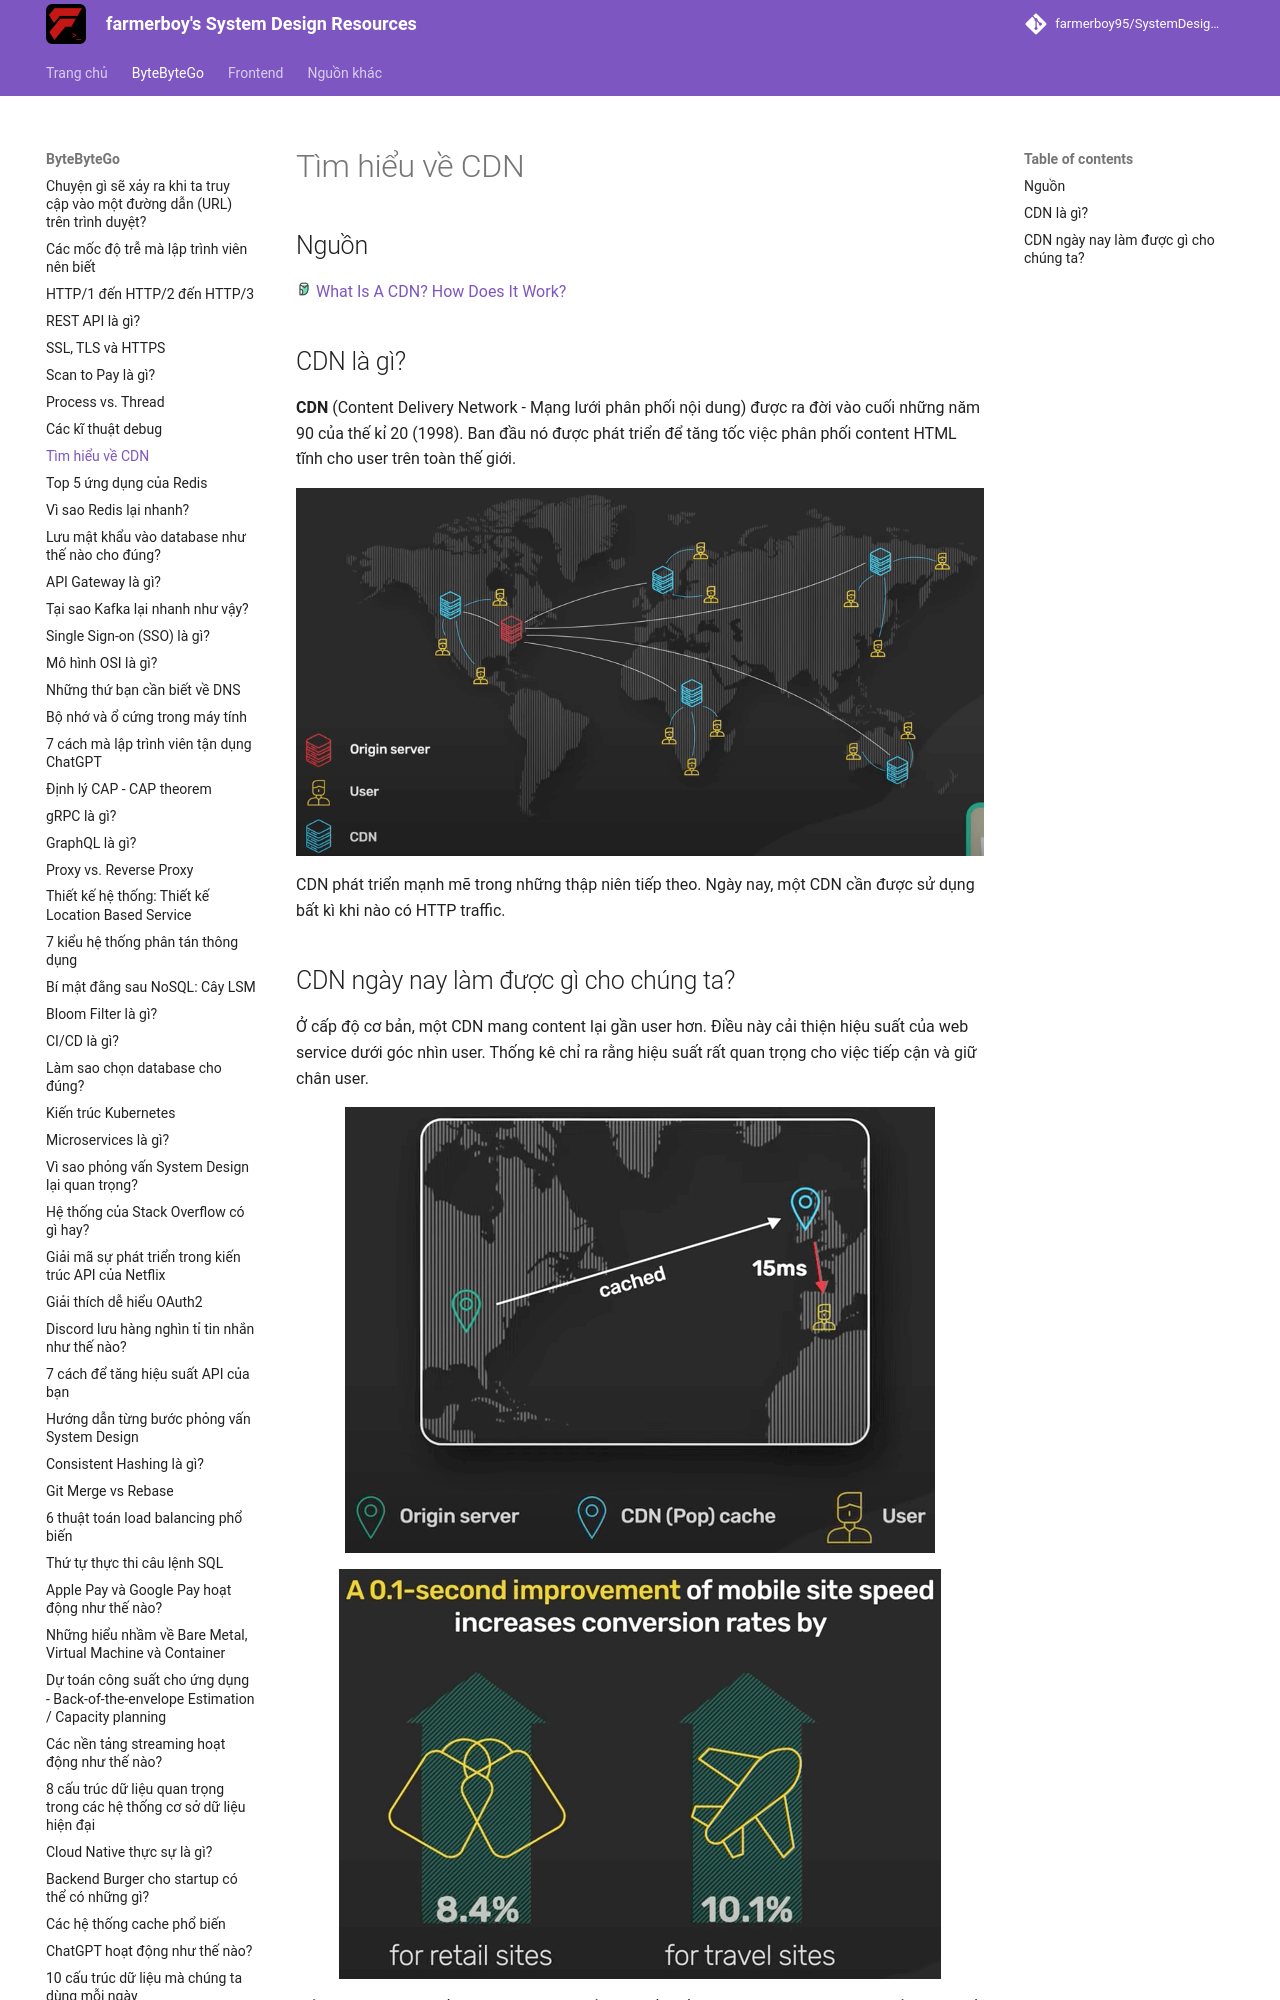

repository: farmerboy95/SystemDesignResources · page: ByteByteGo/cdn/index.html · generator: mkdocs

# Tìm hiểu về CDN

## Nguồn

<img src="../../assets/images/bytebytego.png" width="16" height="16"/> [What Is A CDN? How Does It Work?](https://www.youtube.com/watch?v=RI9np1LWzqw)

## CDN là gì?

**CDN** (Content Delivery Network - Mạng lưới phân phối nội dung) được ra đời vào cuối những năm 90 của thế kỉ 20 (1998). Ban đầu nó được phát triển để tăng tốc việc phân phối content HTML tĩnh cho user trên toàn thế giới.

![](../assets/ByteByteGo/cdn/figure1.png){:class="centered-img"}

CDN phát triển mạnh mẽ trong những thập niên tiếp theo. Ngày nay, một CDN cần được sử dụng bất kì khi nào có HTTP traffic.
